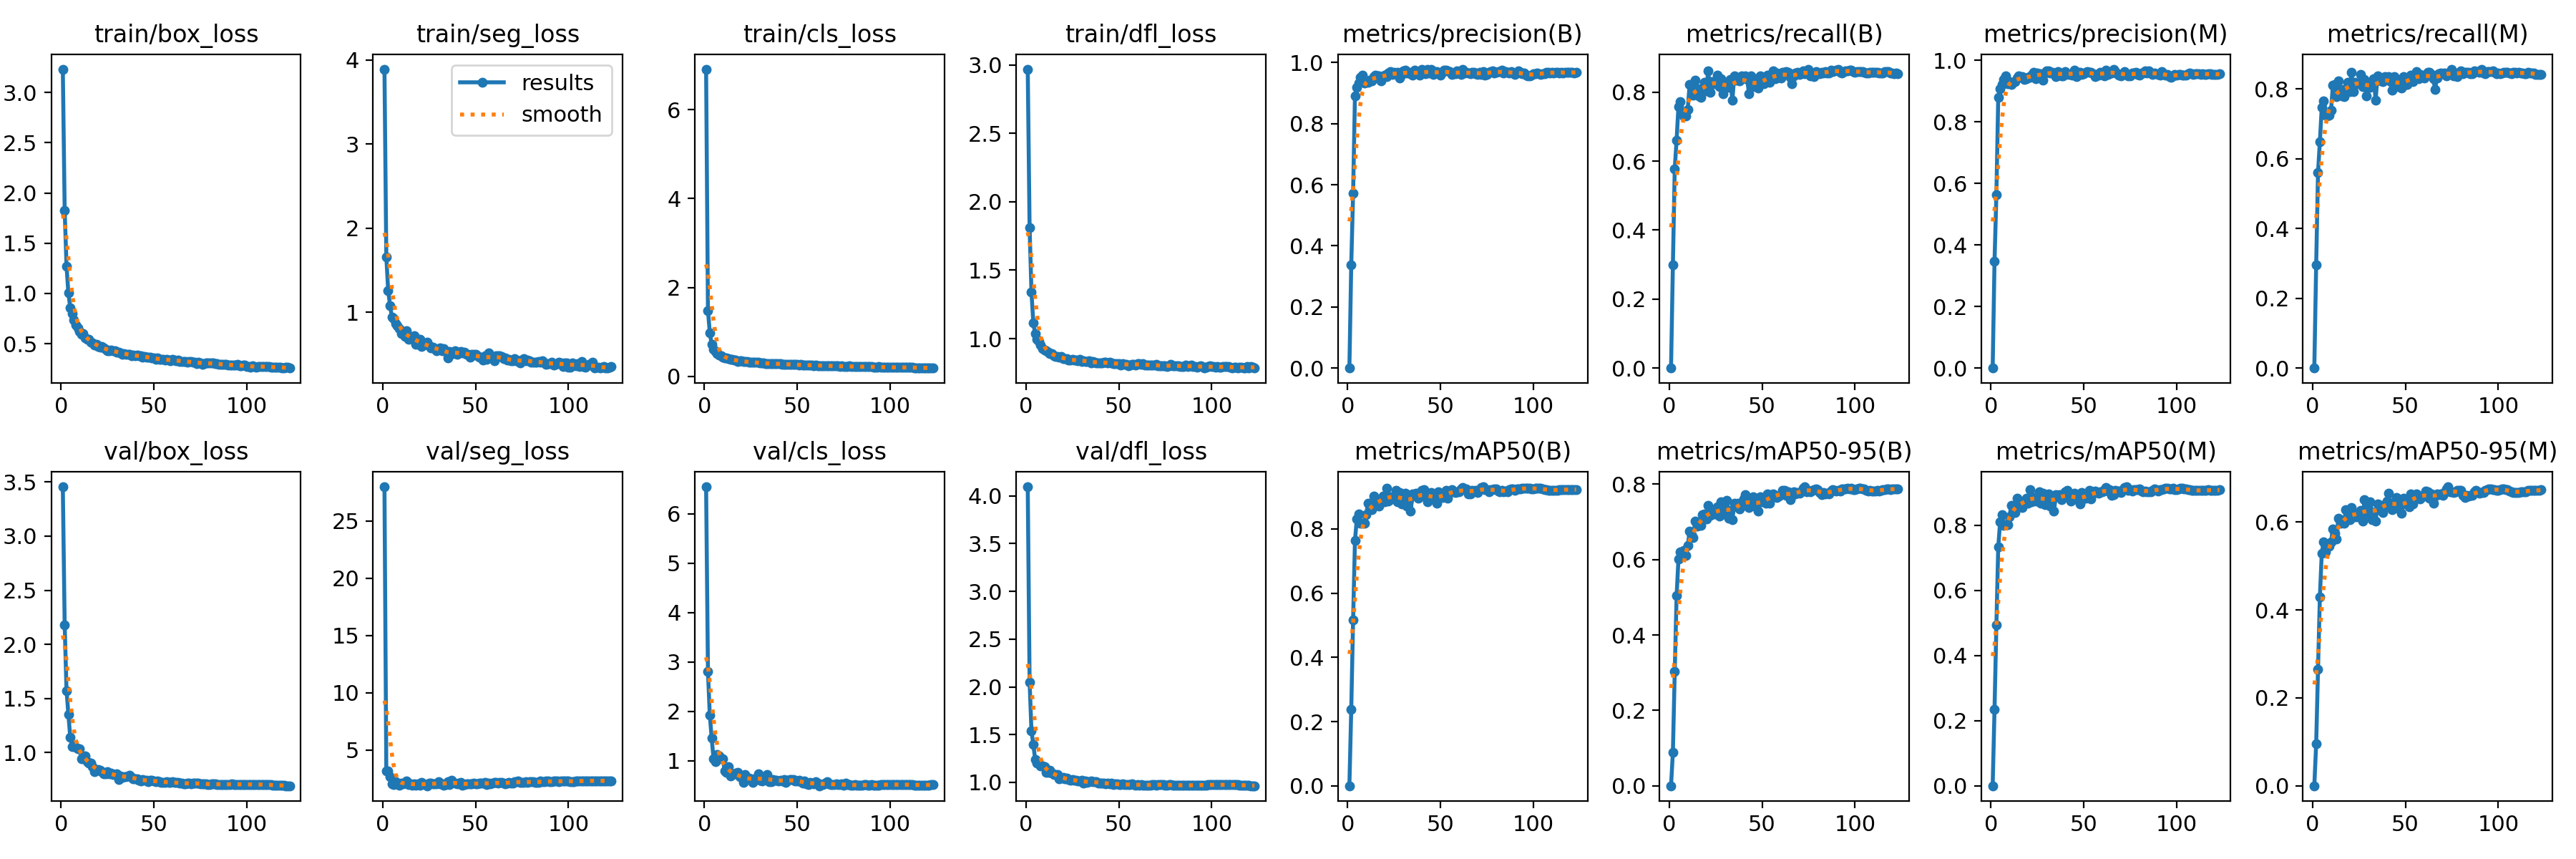

The table this chart was drawn from, first rows:
epoch, train/box_loss, train/seg_loss, train/cls_loss, train/dfl_loss, metrics/precision(B), metrics/recall(B), metrics/mAP50(B), metrics/mAP50-95(B), metrics/precision(M), metrics/recall(M), metrics/mAP50(M), metrics/mAP50-95(M), val/box_loss, val/seg_loss, val/cls_loss, val/dfl_loss, lr/pg0, lr/pg1, lr/pg2
1, 3.232, 3.892, 6.914, 2.969, 0, 0, 0, 0, 0, 0, 0, 0, 3.456, 27.97, 6.55, 4.095, 0.06726, 0.0003307, 0.0003307
2, 1.829, 1.66, 1.48, 1.809, 0.3383, 0.2983, 0.2378, 0.08862, 0.3474, 0.2955, 0.2354, 0.09515, 2.181, 3.14, 2.802, 2.05, 0.03426, 0.000664, 0.000664
3, 1.272, 1.26, 0.9767, 1.34, 0.572, 0.5784, 0.5164, 0.3031, 0.5632, 0.5608, 0.4943, 0.2657, 1.573, 3.183, 1.923, 1.539, 0.001258, 0.0009972, 0.0009972
4, 1.003, 1.084, 0.72, 1.115, 0.8914, 0.6614, 0.7638, 0.5041, 0.88, 0.649, 0.7334, 0.4303, 1.355, 2.634, 1.458, 1.394, 0.0009995, 0.0009995, 0.0009995
5, 0.8582, 0.9427, 0.6045, 1.034, 0.9199, 0.7586, 0.8313, 0.601, 0.9067, 0.7468, 0.8102, 0.5288, 1.14, 2.057, 1.043, 1.241, 0.0009995, 0.0009995, 0.0009995
6, 0.7972, 0.926, 0.5547, 0.9974, 0.933, 0.7733, 0.8471, 0.621, 0.9226, 0.7661, 0.8321, 0.5558, 1.055, 1.958, 0.9769, 1.205, 0.000999, 0.000999, 0.000999
7, 0.7332, 0.8666, 0.5155, 0.9804, 0.9516, 0.738, 0.8187, 0.6103, 0.9376, 0.7252, 0.7991, 0.5326, 1.063, 2.199, 1.124, 1.194, 0.0009985, 0.0009985, 0.0009985
8, 0.6891, 0.8418, 0.4776, 0.955, 0.958, 0.7306, 0.8177, 0.6234, 0.9506, 0.7225, 0.8031, 0.5438, 1.045, 2.099, 1.095, 1.175, 0.0009978, 0.0009978, 0.0009978
9, 0.6548, 0.8057, 0.466, 0.9271, 0.9325, 0.732, 0.8178, 0.6107, 0.9237, 0.7251, 0.8028, 0.5455, 1.033, 1.914, 1.038, 1.174, 0.000997, 0.000997, 0.000997
10, 0.6237, 0.7508, 0.4314, 0.9181, 0.9404, 0.7507, 0.844, 0.6367, 0.9305, 0.7383, 0.8257, 0.5554, 1.032, 2.113, 1.037, 1.165, 0.0009961, 0.0009961, 0.0009961
11, 0.5964, 0.7634, 0.4083, 0.9091, 0.935, 0.8221, 0.8796, 0.6749, 0.9227, 0.8106, 0.8621, 0.5846, 0.9455, 2.012, 0.7952, 1.103, 0.0009951, 0.0009951, 0.0009951
12, 0.5994, 0.7158, 0.4151, 0.9023, 0.9414, 0.8188, 0.874, 0.6665, 0.9295, 0.8129, 0.8589, 0.5741, 0.9472, 2.162, 0.7613, 1.105, 0.0009939, 0.0009939, 0.0009939
13, 0.5605, 0.7781, 0.3952, 0.8897, 0.9397, 0.7904, 0.86, 0.6579, 0.9305, 0.7782, 0.8394, 0.5615, 0.9657, 2.288, 0.8761, 1.123, 0.0009926, 0.0009926, 0.0009926
14, 0.5445, 0.6827, 0.3783, 0.8898, 0.9529, 0.8351, 0.9017, 0.7027, 0.9425, 0.8224, 0.8826, 0.6082, 0.916, 1.947, 0.6913, 1.094, 0.0009912, 0.0009912, 0.0009912
15, 0.5435, 0.7037, 0.3783, 0.8758, 0.9595, 0.8103, 0.8823, 0.6889, 0.9488, 0.7972, 0.8642, 0.5972, 0.902, 2.018, 0.7193, 1.085, 0.0009897, 0.0009897, 0.0009897
16, 0.5117, 0.6841, 0.3608, 0.8688, 0.9565, 0.7902, 0.88, 0.6974, 0.9446, 0.7805, 0.8638, 0.6037, 0.9013, 1.945, 0.7429, 1.085, 0.0009881, 0.0009881, 0.0009881
17, 0.5112, 0.7219, 0.3631, 0.8702, 0.9561, 0.7844, 0.8715, 0.6913, 0.9467, 0.7767, 0.8548, 0.5976, 0.8717, 2.019, 0.7476, 1.08, 0.0009863, 0.0009863, 0.0009863
18, 0.4843, 0.6237, 0.3406, 0.8629, 0.9399, 0.8123, 0.8855, 0.7188, 0.9388, 0.8004, 0.8726, 0.6277, 0.8262, 1.909, 0.7658, 1.04, 0.0009844, 0.0009844, 0.0009844
19, 0.4944, 0.6611, 0.3463, 0.8696, 0.9521, 0.8292, 0.903, 0.7218, 0.9392, 0.8181, 0.8836, 0.6137, 0.839, 2.055, 0.6777, 1.046, 0.0009825, 0.0009825, 0.0009825
20, 0.475, 0.6785, 0.3418, 0.8549, 0.9585, 0.8036, 0.8857, 0.7081, 0.9448, 0.7922, 0.8672, 0.605, 0.846, 1.908, 0.6779, 1.052, 0.0009804, 0.0009804, 0.0009804
21, 0.4668, 0.5954, 0.3355, 0.8545, 0.9546, 0.8623, 0.9279, 0.7437, 0.9446, 0.8481, 0.9094, 0.6328, 0.8348, 2.167, 0.5578, 1.038, 0.0009781, 0.0009781, 0.0009781
22, 0.47, 0.6124, 0.3367, 0.8538, 0.9647, 0.8004, 0.8863, 0.7172, 0.9516, 0.7914, 0.8724, 0.6215, 0.822, 2.019, 0.7178, 1.043, 0.0009758, 0.0009758, 0.0009758
23, 0.4547, 0.6196, 0.3304, 0.8438, 0.9715, 0.8299, 0.9005, 0.725, 0.9601, 0.819, 0.8858, 0.6121, 0.8036, 1.958, 0.6157, 1.027, 0.0009733, 0.0009733, 0.0009733
24, 0.4439, 0.6479, 0.3164, 0.8433, 0.9602, 0.8238, 0.8939, 0.7209, 0.9399, 0.8141, 0.8739, 0.6122, 0.8057, 1.872, 0.6515, 1.023, 0.0009707, 0.0009707, 0.0009707
25, 0.4291, 0.6002, 0.3121, 0.8467, 0.9677, 0.8265, 0.899, 0.7201, 0.9597, 0.8164, 0.883, 0.6156, 0.8223, 2.119, 0.6376, 1.026, 0.000968, 0.000968, 0.000968
26, 0.4282, 0.5738, 0.312, 0.8411, 0.9637, 0.8501, 0.9201, 0.7396, 0.9546, 0.8406, 0.9038, 0.627, 0.8042, 2.115, 0.5662, 1.021, 0.0009652, 0.0009652, 0.0009652
27, 0.4333, 0.582, 0.3112, 0.8417, 0.9684, 0.8154, 0.8847, 0.7144, 0.9556, 0.8061, 0.8675, 0.6023, 0.8098, 2.038, 0.6345, 1.02, 0.0009623, 0.0009623, 0.0009623
28, 0.4322, 0.566, 0.3096, 0.8375, 0.9497, 0.8384, 0.9129, 0.7528, 0.9364, 0.8267, 0.8986, 0.6513, 0.7988, 2.015, 0.6454, 1.016, 0.0009593, 0.0009593, 0.0009593
29, 0.4305, 0.5464, 0.312, 0.8493, 0.9607, 0.796, 0.879, 0.7203, 0.9593, 0.779, 0.8631, 0.6189, 0.7951, 2.024, 0.7294, 1.016, 0.0009561, 0.0009561, 0.0009561
30, 0.4124, 0.5683, 0.2992, 0.8355, 0.9736, 0.8282, 0.9033, 0.737, 0.9662, 0.8173, 0.8863, 0.6305, 0.8002, 2.242, 0.6057, 1.024, 0.0009529, 0.0009529, 0.0009529
31, 0.4185, 0.5735, 0.301, 0.8407, 0.9747, 0.8171, 0.9109, 0.757, 0.9657, 0.8051, 0.8957, 0.6467, 0.7527, 2.046, 0.59, 0.9887, 0.0009495, 0.0009495, 0.0009495
32, 0.4068, 0.5467, 0.2979, 0.8355, 0.9667, 0.8136, 0.8716, 0.7092, 0.9599, 0.8078, 0.8602, 0.6062, 0.7836, 2.015, 0.6382, 1.013, 0.0009461, 0.0009461, 0.0009461
33, 0.397, 0.5724, 0.2876, 0.8332, 0.969, 0.8364, 0.8911, 0.7311, 0.9601, 0.8287, 0.8795, 0.6225, 0.7708, 1.941, 0.6257, 0.9999, 0.0009425, 0.0009425, 0.0009425
34, 0.4034, 0.5308, 0.2901, 0.8384, 0.9637, 0.7758, 0.8558, 0.7056, 0.9578, 0.7678, 0.8438, 0.6031, 0.7765, 1.989, 0.7287, 1.004, 0.0009388, 0.0009388, 0.0009388
35, 0.3928, 0.4627, 0.2869, 0.8241, 0.9595, 0.847, 0.9095, 0.7494, 0.9479, 0.8364, 0.8948, 0.6419, 0.7787, 2.255, 0.5766, 1.011, 0.000935, 0.000935, 0.000935
36, 0.3964, 0.5332, 0.289, 0.8327, 0.9742, 0.8339, 0.9044, 0.7414, 0.9639, 0.824, 0.8911, 0.6329, 0.7811, 1.96, 0.5785, 1.011, 0.0009311, 0.0009311, 0.0009311
37, 0.3925, 0.51, 0.2889, 0.8278, 0.9664, 0.8382, 0.9112, 0.749, 0.9578, 0.8234, 0.8945, 0.6383, 0.7889, 2.359, 0.6266, 1.01, 0.0009271, 0.0009271, 0.0009271
38, 0.3767, 0.5061, 0.2772, 0.8231, 0.9628, 0.8337, 0.8965, 0.7336, 0.9486, 0.8211, 0.8794, 0.6221, 0.7724, 2.187, 0.6024, 1.004, 0.0009229, 0.0009229, 0.0009229
39, 0.3888, 0.5407, 0.2838, 0.822, 0.9596, 0.8464, 0.8999, 0.7424, 0.9489, 0.8355, 0.8855, 0.6331, 0.7599, 2.122, 0.5992, 0.9946, 0.0009187, 0.0009187, 0.0009187
40, 0.3805, 0.5003, 0.279, 0.8244, 0.9764, 0.8438, 0.9204, 0.7616, 0.9643, 0.8314, 0.9041, 0.6487, 0.7594, 2.051, 0.5905, 0.9885, 0.0009144, 0.0009144, 0.0009144
41, 0.3838, 0.5211, 0.2774, 0.8237, 0.967, 0.8471, 0.9231, 0.7725, 0.9564, 0.8347, 0.9087, 0.6663, 0.7597, 2.095, 0.6053, 0.995, 0.00091, 0.00091, 0.00091
42, 0.3792, 0.5373, 0.2743, 0.8286, 0.9637, 0.8359, 0.9043, 0.7507, 0.9548, 0.8213, 0.8871, 0.637, 0.7462, 2.164, 0.5888, 0.9923, 0.0009055, 0.0009055, 0.0009055
43, 0.3765, 0.5214, 0.2748, 0.8257, 0.9772, 0.7952, 0.8854, 0.7385, 0.9561, 0.7964, 0.8735, 0.629, 0.7352, 1.909, 0.6162, 0.9866, 0.0009008, 0.0009008, 0.0009008
44, 0.3685, 0.5262, 0.2688, 0.8244, 0.9662, 0.8476, 0.9102, 0.7538, 0.9529, 0.8359, 0.8942, 0.6446, 0.751, 1.996, 0.5636, 0.9909, 0.0008961, 0.0008961, 0.0008961
45, 0.3719, 0.5006, 0.2701, 0.8256, 0.9785, 0.8161, 0.9132, 0.7658, 0.9676, 0.8064, 0.8981, 0.6567, 0.7442, 2.038, 0.6119, 0.987, 0.0008913, 0.0008913, 0.0008913
46, 0.3687, 0.5038, 0.2695, 0.8223, 0.9619, 0.8286, 0.8952, 0.7419, 0.9466, 0.823, 0.881, 0.6323, 0.7447, 2.023, 0.615, 0.9893, 0.0008864, 0.0008864, 0.0008864
47, 0.3678, 0.4685, 0.2663, 0.8159, 0.9693, 0.8218, 0.8905, 0.7455, 0.9602, 0.8141, 0.879, 0.6376, 0.7301, 2.018, 0.6233, 0.9804, 0.0008814, 0.0008814, 0.0008814
48, 0.3621, 0.4992, 0.2657, 0.8194, 0.9706, 0.8114, 0.8794, 0.7287, 0.9602, 0.8027, 0.8647, 0.621, 0.7417, 2.015, 0.6147, 0.9847, 0.0008763, 0.0008763, 0.0008763
49, 0.3548, 0.503, 0.2613, 0.8198, 0.9647, 0.8464, 0.9156, 0.7666, 0.9548, 0.8341, 0.9009, 0.6547, 0.7443, 2.129, 0.5847, 0.9843, 0.0008711, 0.0008711, 0.0008711
50, 0.3562, 0.4973, 0.262, 0.8177, 0.9577, 0.8317, 0.8995, 0.7525, 0.9571, 0.8133, 0.8841, 0.6419, 0.7398, 2.039, 0.5975, 0.9762, 0.0008658, 0.0008658, 0.0008658
51, 0.3426, 0.4813, 0.2521, 0.8089, 0.9684, 0.8235, 0.898, 0.7545, 0.9606, 0.8126, 0.8825, 0.6455, 0.7313, 2.062, 0.6112, 0.9756, 0.0008605, 0.0008605, 0.0008605
52, 0.355, 0.467, 0.2614, 0.816, 0.9749, 0.8393, 0.9023, 0.7494, 0.9644, 0.8279, 0.8878, 0.635, 0.7402, 2.09, 0.5702, 0.984, 0.000855, 0.000855, 0.000855
53, 0.3435, 0.4661, 0.2508, 0.8129, 0.9754, 0.8484, 0.9208, 0.7742, 0.9622, 0.8397, 0.907, 0.6645, 0.7291, 2.089, 0.5505, 0.9784, 0.0008495, 0.0008495, 0.0008495
54, 0.3425, 0.4334, 0.2531, 0.8134, 0.9726, 0.8281, 0.8949, 0.7495, 0.9621, 0.8197, 0.8812, 0.6414, 0.7257, 2.085, 0.5886, 0.9749, 0.0008439, 0.0008439, 0.0008439
55, 0.3443, 0.4881, 0.2527, 0.8016, 0.9711, 0.8449, 0.919, 0.7716, 0.9558, 0.8339, 0.9038, 0.6609, 0.7238, 2.153, 0.5369, 0.9751, 0.0008381, 0.0008381, 0.0008381
56, 0.3391, 0.4404, 0.2498, 0.8081, 0.9612, 0.8623, 0.9227, 0.7742, 0.9482, 0.8501, 0.9062, 0.664, 0.7252, 1.957, 0.5245, 0.9773, 0.0008324, 0.0008324, 0.0008324
57, 0.344, 0.5184, 0.2538, 0.8139, 0.9635, 0.8386, 0.915, 0.7708, 0.9542, 0.8282, 0.9014, 0.6594, 0.7323, 2.072, 0.5597, 0.9826, 0.0008265, 0.0008265, 0.0008265
58, 0.3403, 0.464, 0.2506, 0.8127, 0.9633, 0.8554, 0.9144, 0.7654, 0.9522, 0.8409, 0.8979, 0.6525, 0.7249, 2.068, 0.5437, 0.9768, 0.0008205, 0.0008205, 0.0008205
59, 0.3307, 0.4599, 0.2443, 0.8084, 0.9722, 0.8434, 0.9161, 0.7684, 0.9616, 0.8341, 0.9038, 0.657, 0.7229, 2.118, 0.5314, 0.9728, 0.0008145, 0.0008145, 0.0008145
60, 0.3423, 0.4229, 0.2473, 0.8157, 0.966, 0.8412, 0.9155, 0.773, 0.9568, 0.8313, 0.9023, 0.6622, 0.7291, 2.153, 0.575, 0.9769, 0.0008084, 0.0008084, 0.0008084
... 63 more rows
